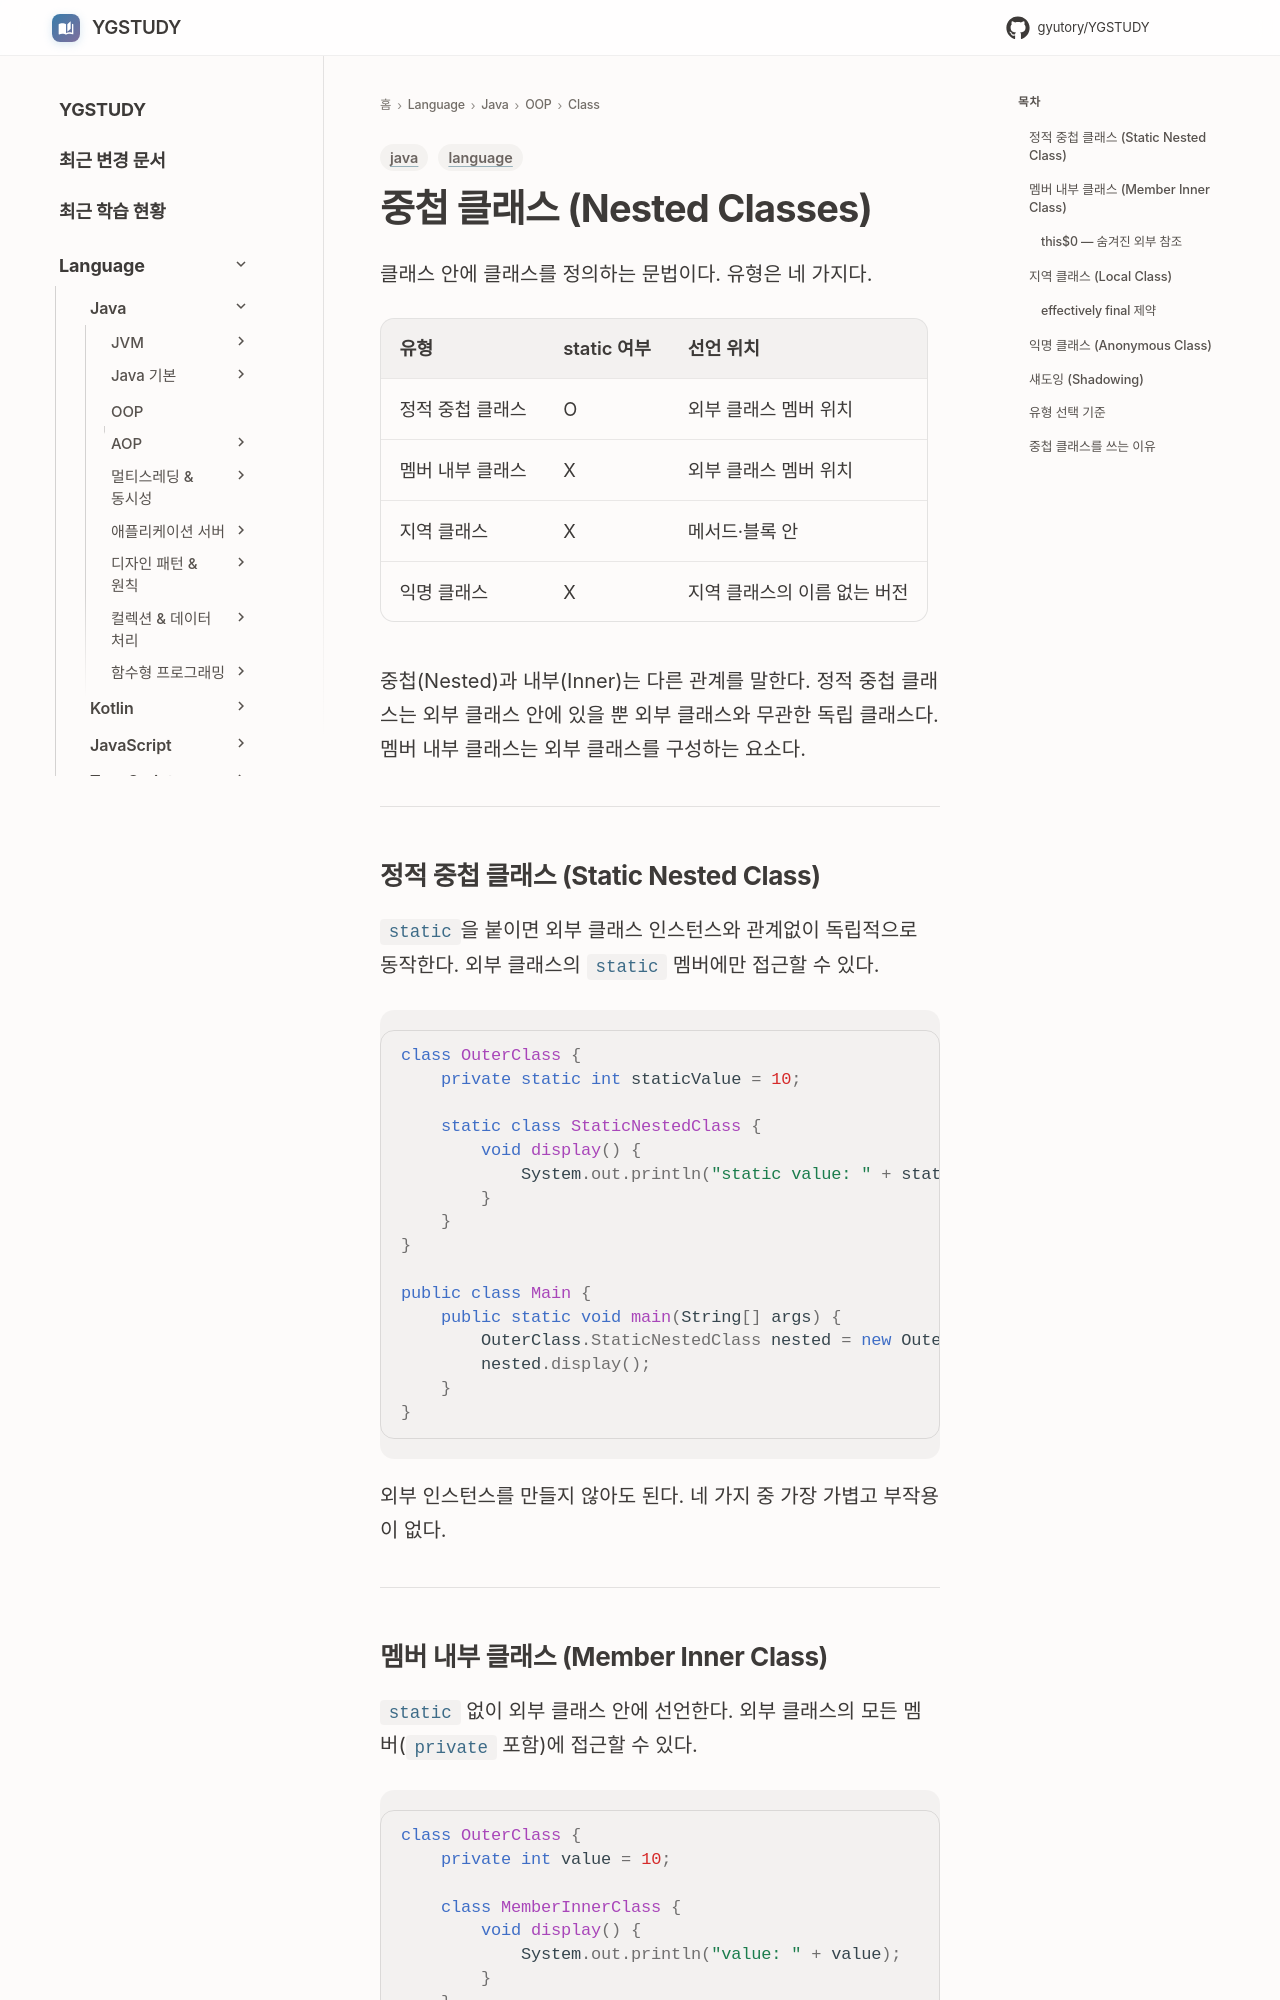

repository: GYUTORY/YGSTUDY · page: Language/Java/객체지향 프로그래밍 (OOP)/Class/중첩 클래스/index.html · generator: mkdocs

---
title: Java 중첩 클래스 (Nested Class)
tags: [java, language]
updated: 2026-09-28
---

# 중첩 클래스 (Nested Classes)

클래스 안에 클래스를 정의하는 문법이다. 유형은 네 가지다.

| 유형 | static 여부 | 선언 위치 |
|------|------------|----------|
| 정적 중첩 클래스 | O | 외부 클래스 멤버 위치 |
| 멤버 내부 클래스 | X | 외부 클래스 멤버 위치 |
| 지역 클래스 | X | 메서드·블록 안 |
| 익명 클래스 | X | 지역 클래스의 이름 없는 버전 |

중첩(Nested)과 내부(Inner)는 다른 관계를 말한다. 정적 중첩 클래스는 외부 클래스 안에 있을 뿐 외부 클래스와 무관한 독립 클래스다. 멤버 내부 클래스는 외부 클래스를 구성하는 요소다.

---

## 정적 중첩 클래스 (Static Nested Class)

`static`을 붙이면 외부 클래스 인스턴스와 관계없이 독립적으로 동작한다. 외부 클래스의 `static` 멤버에만 접근할 수 있다.

```java
class OuterClass {
    private static int staticValue = 10;

    static class StaticNestedClass {
        void display() {
            System.out.println("static value: " + staticValue);
        }
    }
}

public class Main {
    public static void main(String[] args) {
        OuterClass.StaticNestedClass nested = new OuterClass.StaticNestedClass();
        nested.display();
    }
}
```

외부 인스턴스를 만들지 않아도 된다. 네 가지 중 가장 가볍고 부작용이 없다.

---
